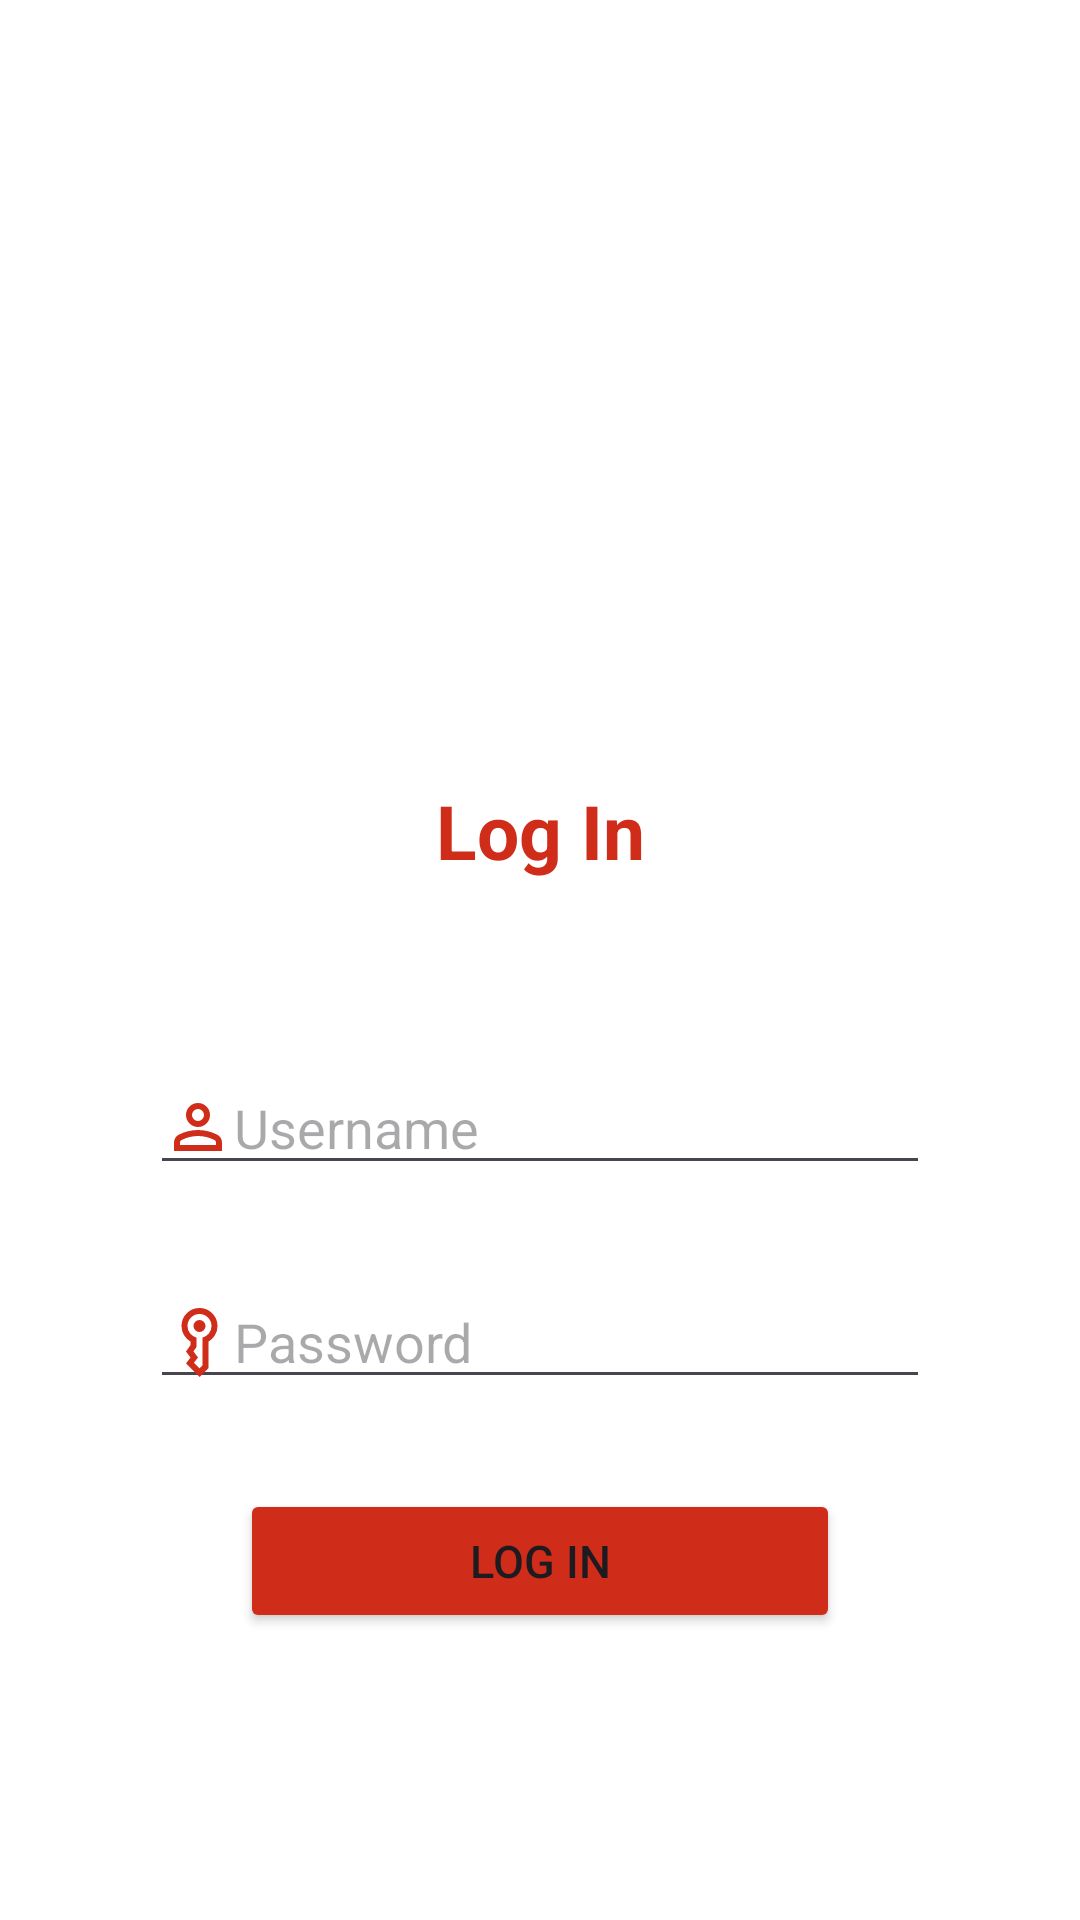

Layout XML and referenced resources for this Android screen:
<!-- AndroidManifest.xml: application theme Theme.PizzaApp3383 -->
<!-- res/layout/activity_login.xml -->
<?xml version="1.0" encoding="utf-8"?>
<RelativeLayout xmlns:android="http://schemas.android.com/apk/res/android"
    xmlns:app="http://schemas.android.com/apk/res-auto"
    xmlns:tools="http://schemas.android.com/tools"
    android:id="@+id/main"
    android:layout_width="match_parent"
    android:layout_height="match_parent"
    android:background="@color/white"
    tools:context=".LoginActivity">


    <ImageView
        android:id="@+id/imageView2"
        android:layout_width="match_parent"
        android:layout_height="200dp"
        android:layout_marginTop="50dp"
        app:srcCompat="@drawable/logo_pizza" />

    <TextView
        android:id="@+id/textView2"
        android:layout_width="match_parent"
        android:layout_height="wrap_content"
        android:layout_below="@+id/imageView2"
        android:layout_marginTop="10dp"
        android:text="Log In"
        android:textAlignment="center"
        android:textColor="@color/red"
        android:textSize="25sp"
        android:textStyle="bold" />

    <EditText
        android:id="@+id/editTextUsername"
        android:layout_width="match_parent"
        android:layout_height="wrap_content"
        android:layout_marginHorizontal="50dp"
        android:layout_below="@+id/textView2"
        android:layout_marginTop="60dp"
        android:ems="10"
        android:inputType="text"
        android:hint="Username"
        android:drawableLeft="@drawable/outline_person_24"
        />

    <EditText
        android:id="@+id/editTextPassword"
        android:layout_width="match_parent"
        android:layout_height="wrap_content"
        android:layout_below="@+id/editTextUsername"
        android:layout_marginHorizontal="50dp"
        android:layout_marginTop="30dp"
        android:drawableLeft="@drawable/outline_key_vertical_24"
        android:ems="10"
        android:hint="Password"
        android:inputType="text" />

    <Button
        android:id="@+id/buttonNext"
        android:layout_width="match_parent"
        android:layout_height="wrap_content"
        android:layout_below="@+id/editTextPassword"
        android:layout_marginHorizontal="80dp"
        android:layout_marginTop="30dp"
        android:backgroundTint="@color/red"
        android:text="Log In"
        android:textSize="15sp" />


</RelativeLayout>
<!-- resources referenced by this layout -->
<resources>
  <color name="red">#D02C1A</color>
  <color name="white">#FFFFFFFF</color>
  <!-- drawable outline_key_vertical_24 (drawable) -->
  <vector xmlns:android="http://schemas.android.com/apk/res/android" android:height="24dp" android:tint="#D02C1A" android:viewportHeight="960" android:viewportWidth="960" android:width="24dp">
        
      <path android:fillColor="@android:color/white" android:pathData="M420,280Q420,247 443.5,223.5Q467,200 500,200Q533,200 556.5,223.5Q580,247 580,280Q580,313 556.5,336.5Q533,360 500,360Q467,360 443.5,336.5Q420,313 420,280ZM500,960L320,780L380,700L320,620L380,535L380,488Q326,456 293,401.5Q260,347 260,280Q260,180 330,110Q400,40 500,40Q600,40 670,110Q740,180 740,280Q740,347 707,401.5Q674,456 620,488L620,840L500,960ZM340,280Q340,336 374,378.5Q408,421 460,435L460,560L419,618L480,700L425,771L500,846L540,806L540,435Q592,421 626,378.5Q660,336 660,280Q660,214 613,167Q566,120 500,120Q434,120 387,167Q340,214 340,280Z"/>
      
  </vector>
  <!-- drawable outline_person_24 (drawable) -->
  <vector xmlns:android="http://schemas.android.com/apk/res/android" android:height="24dp" android:tint="#D02C1A" android:viewportHeight="960" android:viewportWidth="960" android:width="24dp">
        
      <path android:fillColor="@android:color/white" android:pathData="M480,480Q414,480 367,433Q320,386 320,320Q320,254 367,207Q414,160 480,160Q546,160 593,207Q640,254 640,320Q640,386 593,433Q546,480 480,480ZM160,800L160,688Q160,654 177.5,625.5Q195,597 224,582Q286,551 350,535.5Q414,520 480,520Q546,520 610,535.5Q674,551 736,582Q765,597 782.5,625.5Q800,654 800,688L800,800L160,800ZM240,720L720,720L720,688Q720,677 714.5,668Q709,659 700,654Q646,627 591,613.5Q536,600 480,600Q424,600 369,613.5Q314,627 260,654Q251,659 245.5,668Q240,677 240,688L240,720ZM480,400Q513,400 536.5,376.5Q560,353 560,320Q560,287 536.5,263.5Q513,240 480,240Q447,240 423.5,263.5Q400,287 400,320Q400,353 423.5,376.5Q447,400 480,400ZM480,320Q480,320 480,320Q480,320 480,320Q480,320 480,320Q480,320 480,320Q480,320 480,320Q480,320 480,320Q480,320 480,320Q480,320 480,320ZM480,720L480,720Q480,720 480,720Q480,720 480,720Q480,720 480,720Q480,720 480,720Q480,720 480,720Q480,720 480,720Q480,720 480,720Q480,720 480,720L480,720Z"/>
      
  </vector>
  <style name="Theme.PizzaApp3383" parent="Base.Theme.PizzaApp3383" />
  <style name="Base.Theme.PizzaApp3383" parent="Theme.Material3.DayNight.NoActionBar">
          
          
      </style>
</resources>
